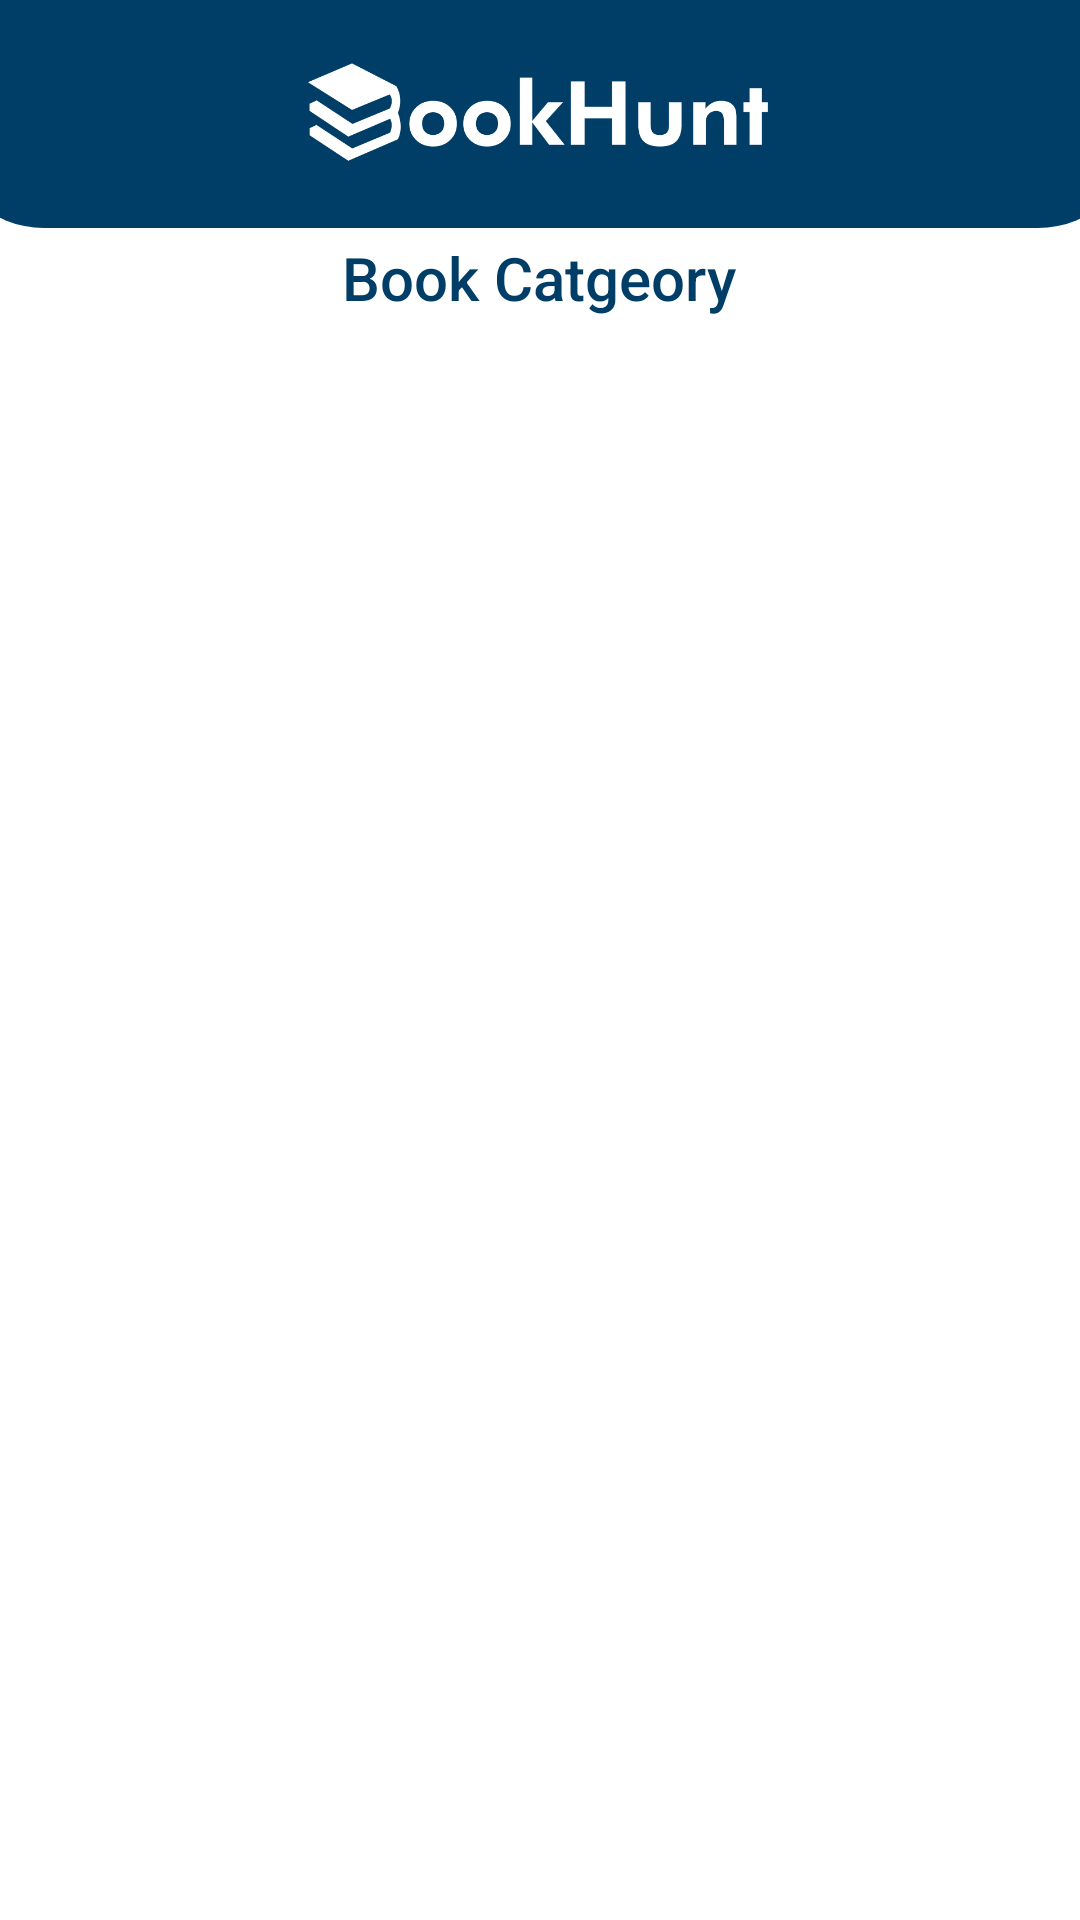

This screen was rendered from an Android layout file. Write that file and the resources it references.
<!-- AndroidManifest.xml: application theme Theme.MyApplication -->
<!-- res/layout/fragment_category.xml -->
<?xml version="1.0" encoding="utf-8"?>
<FrameLayout xmlns:android="http://schemas.android.com/apk/res/android"
    xmlns:app="http://schemas.android.com/apk/res-auto"
    xmlns:tools="http://schemas.android.com/tools"
    android:layout_width="match_parent"
    android:layout_height="match_parent"
    tools:context=".CategoryFragment">

    

    <androidx.constraintlayout.widget.ConstraintLayout
        android:layout_width="match_parent"
        android:layout_height="match_parent">

        <ImageView
            android:id="@+id/imageView2"
            android:layout_width="398dp"
            android:layout_height="76dp"
            android:src="@drawable/page_header"
            app:layout_constraintEnd_toEndOf="parent"
            app:layout_constraintHorizontal_bias="0.5"
            app:layout_constraintStart_toStartOf="parent"
            app:layout_constraintTop_toTopOf="parent" />

        <androidx.recyclerview.widget.RecyclerView
            android:id="@+id/category_recyclerview"
            android:layout_width="320dp"
            android:layout_height="603dp"
            android:layout_marginStart="1dp"
            android:layout_marginTop="144dp"
            android:layout_marginEnd="1dp"
            app:layout_constraintEnd_toEndOf="parent"
            app:layout_constraintHorizontal_bias="0.652"
            app:layout_constraintStart_toStartOf="parent"
            app:layout_constraintTop_toTopOf="parent"
            tools:listitem="@layout/category_list" />

        <TextView
            android:id="@+id/textView"
            android:layout_width="wrap_content"
            android:layout_height="wrap_content"
            android:fontFamily="sans-serif-medium"
            android:text="Book Catgeory"
            android:textColor="#003E68"
            android:textSize="20sp"
            app:layout_constraintBottom_toBottomOf="parent"
            app:layout_constraintEnd_toEndOf="parent"
            app:layout_constraintHorizontal_bias="0.498"
            app:layout_constraintStart_toStartOf="parent"
            app:layout_constraintTop_toTopOf="parent"
            app:layout_constraintVertical_bias="0.129" />

        <ImageView
            android:id="@+id/imageView5"
            android:layout_width="158dp"
            android:layout_height="50dp"
            android:src="@drawable/bookhunt_logo_white"
            app:layout_constraintBottom_toBottomOf="parent"
            app:layout_constraintEnd_toEndOf="parent"
            app:layout_constraintHorizontal_bias="0.497"
            app:layout_constraintStart_toStartOf="parent"
            app:layout_constraintTop_toTopOf="parent"
            app:layout_constraintVertical_bias="0.021" />
    </androidx.constraintlayout.widget.ConstraintLayout>

</FrameLayout>
<!-- res/layout/category_list.xml (included above) -->
<?xml version="1.0" encoding="utf-8"?>
<androidx.constraintlayout.widget.ConstraintLayout xmlns:android="http://schemas.android.com/apk/res/android"
    xmlns:app="http://schemas.android.com/apk/res-auto"
    xmlns:tools="http://schemas.android.com/tools"
    android:layout_width="wrap_content"
    android:layout_height="wrap_content">

    <com.google.android.material.imageview.ShapeableImageView
        android:id="@+id/background_slot"
        android:layout_width="134dp"
        android:layout_height="191dp"
        android:adjustViewBounds="true"
        android:background="#E9F6FF"
        android:scaleType="centerCrop"
        app:layout_constraintBottom_toTopOf="@+id/imageView3"
        app:layout_constraintStart_toStartOf="parent"
        app:layout_constraintTop_toTopOf="parent"
        app:shapeAppearanceOverlay="@style/RoundCorner" />

    <com.google.android.material.imageview.ShapeableImageView
        android:id="@+id/img_cat_image"
        android:layout_width="87dp"
        android:layout_height="132dp"
        android:adjustViewBounds="true"
        android:scaleType="centerCrop"
        android:src="@drawable/sampleimage"
        app:layout_constraintBottom_toBottomOf="@+id/background_slot"
        app:layout_constraintEnd_toEndOf="@+id/background_slot"
        app:layout_constraintHorizontal_bias="0.51"
        app:layout_constraintStart_toStartOf="@+id/background_slot"
        app:layout_constraintTop_toBottomOf="@+id/txt_cat_name"
        app:layout_constraintVertical_bias="0.45"
        app:shapeAppearanceOverlay="@style/RoundCorner" />

    <TextView
        android:id="@+id/txt_cat_name"
        android:layout_width="wrap_content"
        android:layout_height="wrap_content"
        android:layout_marginTop="12dp"
        android:fontFamily="sans-serif-medium"
        android:text="Categry"
        android:textColor="#000000"
        app:layout_constraintEnd_toEndOf="@+id/background_slot"
        app:layout_constraintHorizontal_bias="0.494"
        app:layout_constraintStart_toStartOf="@+id/background_slot"
        app:layout_constraintTop_toTopOf="@+id/background_slot" />

    <ImageView
        android:id="@+id/imageView3"
        android:layout_width="133dp"
        android:layout_height="18dp"
        app:layout_constraintStart_toStartOf="parent"
        app:layout_constraintTop_toBottomOf="@+id/background_slot"
        app:srcCompat="@drawable/custom_home_back" />
</androidx.constraintlayout.widget.ConstraintLayout>
<!-- resources referenced by this layout -->
<resources>
  <!-- drawable bookhunt_logo_white: png bitmap (drawable, 9147 bytes) -->
  <!-- drawable page_header (drawable) -->
  <?xml version="1.0" encoding="utf-8"?>
  <selector xmlns:android="http://schemas.android.com/apk/res/android">
      <item android:state_enabled="true">
          <shape android:shape="rectangle">
              <solid android:color="#003E68"/>
              <corners
                  android:bottomRightRadius="100px"
                  android:bottomLeftRadius="100px"
                  android:topLeftRadius="0dp"
                  android:topRightRadius="0dp" />
          </shape>
      </item>
  </selector>
  <!-- drawable sampleimage: png bitmap (drawable, 157400 bytes) -->
  <style name="RoundCorner" parent="">
          <item name="cornerFamily">rounded</item>
          <item name="cornerSize">10dp</item>
          <item name="color">@color/white</item>
      </style>
  <style name="Theme.MyApplication" parent="Theme.MaterialComponents.DayNight.DarkActionBar">
          
  
          
  
          
  
          
  
          <item name="colorControlActivated">#5093FE</item>
      </style>
  <color name="white">#FFFFFFFF</color>
</resources>
